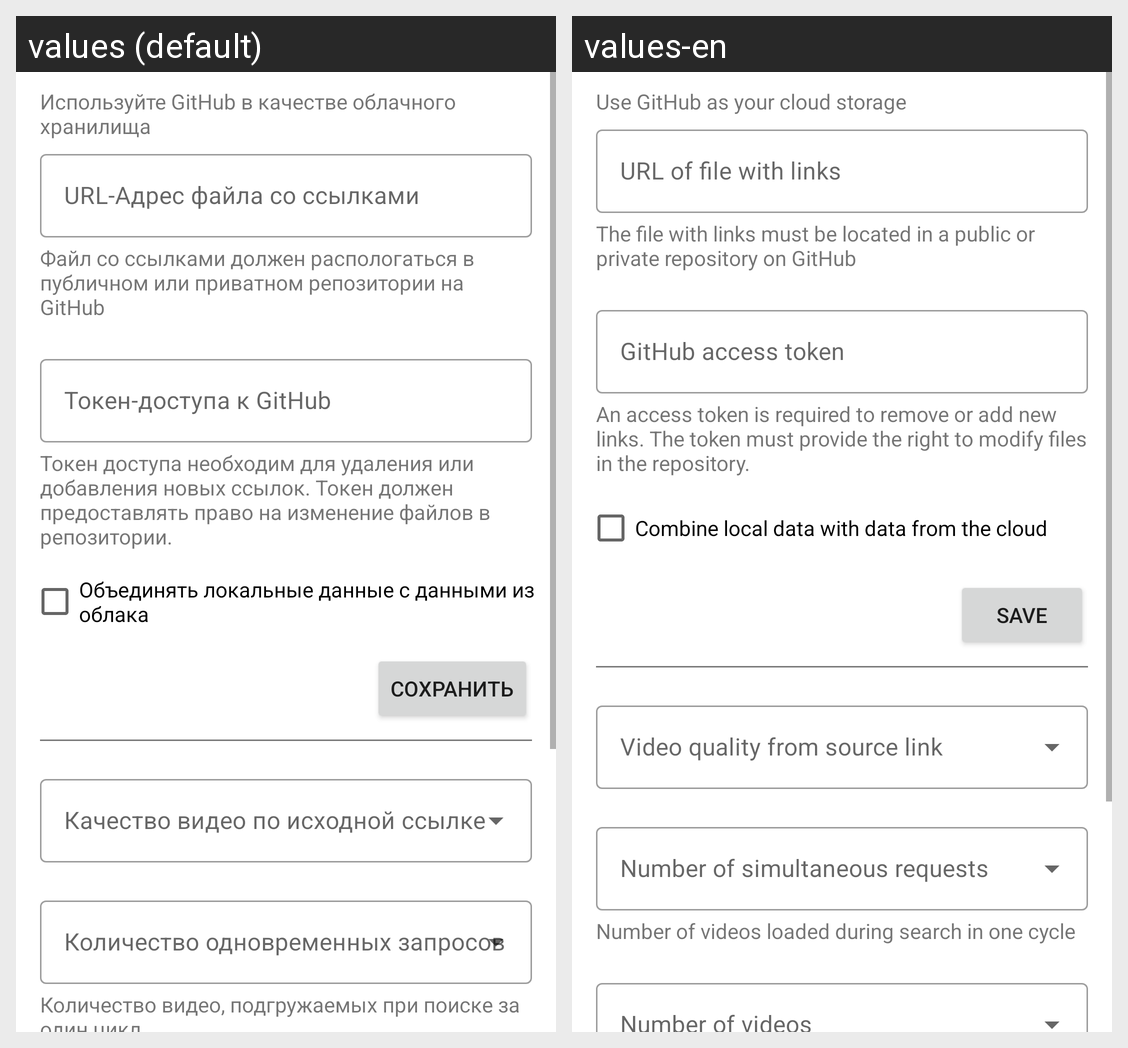

The Android screen above is rendered under two locales of the same app. Produce the string resources it draws, with the default and per-locale values.
Android screen res/layout/fragment_settings.xml rendered under 2 locales, left to right: values (default), values-en. Device: Nexus 5 (rendered at 1080×1920; each locale shown at half size, 540×960, under a caption strip naming it); theme Theme.VideoSaver.
Strings drawn on this screen, with the default value and each locale's value (text and hints the layout hard-codes, and strings that could not be matched under every locale, appear in the picture but are not listed):

cloud_storage
  values: Используйте GitHub в качестве облачного хранилища
  values-en: Use GitHub as your cloud storage

enter_user_data_file_url
  values: URL-Адрес файла со ссылками
  values-en: URL of file with links

user_data_file_requirements
  values: Файл со ссылками должен распологаться в публичном или приватном репозитории на GitHub
  values-en: The file with links must be located in a public or private repository on GitHub

enter_github_token
  values: Токен-доступа к GitHub
  values-en: GitHub access token

token_requirements
  values: Токен доступа необходим для удаления или добавления новых ссылок. Токен должен предоставлять право на изменение файлов в репозитории.
  values-en: An access token is required to remove or add new links. The token must provide the right to modify files in the repository.

merge_local_with_cloud
  values: Объединять локальные данные с данными из облака
  values-en: Combine local data with data from the cloud

save
  values: Сохранить
  values-en: Save

req_count_long
  values: Количество видео, подгружаемых при поиске за один цикл
  values-en: Number of videos loaded during search in one cycle
